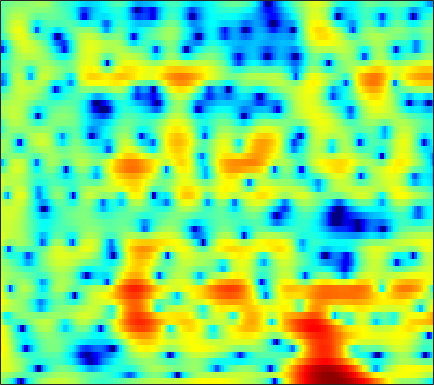

The file beside this chart, header and first rows:
0.54689, -0.0072477, -0.93595, -2.1077, -3.2131, -5.0978, -7.6458, -10.308, -16.162, -39.889, -16.716, -11.792, -7.895, -5.3099, -3.8377, -2.2953, -1.0844, -0.32269, 0.51876, 1.2037, 1.7501, 2.0856, 2.4497, 2.7323
1.682, 1.59, 1.349, 0.9939, 0.6661, 0.1785, -0.336, -0.7158, -1.18, -1.562, -1.85, -1.999, -2.114, -2.153, -2.136, -2.054, -1.902, -1.741, -1.459, -1.109, -0.7048, -0.3823, 0.05003, 0.4641
4.417, 4.399, 4.261, 4.002, 3.733, 3.28, 2.718, 2.226, 1.465, 0.575, -0.4709, -1.39, -2.859, -4.703, -6.461, -9.651, -14.89, -23.33, -21.36, -12.7, -8.578, -6.516, -4.515, -3.078
4.585, 4.437, 4.153, 3.773, 3.431, 2.906, 2.311, 1.821, 1.119, 0.3769, -0.3935, -0.983, -1.77, -2.527, -3.053, -3.661, -4.104, -4.302, -4.363, -4.226, -3.938, -3.668, -3.304, -2.994
5.4, 5.046, 4.469, 3.772, 3.175, 2.289, 1.317, 0.5458, -0.5013, -1.512, -2.409, -2.957, -3.464, -3.696, -3.707, -3.561, -3.294, -3.045, -2.696, -2.364, -2.067, -1.883, -1.711, -1.645
6.39, 5.841, 4.963, 3.902, 2.976, 1.541, -0.1719, -1.696, -4.163, -7.406, -12.12, -17.59, -19.59, -12.7, -9.543, -6.709, -4.757, -3.642, -2.482, -1.61, -0.9646, -0.6026, -0.2726, -0.1131
6.025, 5.361, 4.352, 3.199, 2.244, 0.8677, -0.6114, -1.766, -3.31, -4.753, -5.918, -6.47, -6.645, -6.182, -5.558, -4.546, -3.514, -2.792, -1.944, -1.247, -0.7226, -0.4305, -0.166, -0.04555
6.1, 5.248, 3.993, 2.602, 1.481, -0.1004, -1.73, -2.938, -4.402, -5.487, -5.977, -5.918, -5.375, -4.526, -3.807, -2.838, -1.932, -1.323, -0.646, -0.1143, 0.2431, 0.3799, 0.408, 0.275
6.26, 5.14, 3.579, 1.96, 0.6689, -1.217, -3.485, -5.653, -9.777, -17.84, -22.25, -13.23, -7.836, -4.635, -2.918, -1.206, 0.06785, 0.8013, 1.501, 1.931, 2.133, 2.121, 1.874, 1.322
2.745, 0.6277, -1.922, -3.298, -3.445, -3.145, -2.924, -2.901, -3.008, -3.046, -2.756, -2.279, -1.419, -0.4916, 0.1918, 1.001, 1.66, 2.065, 2.471, 2.705, 2.783, 2.735, 2.498, 2.02
1.027, -1.633, -5.004, -5.738, -4.518, -2.74, -1.423, -0.7263, -0.1135, 0.2239, 0.3863, 0.4538, 0.496, 0.4544, 0.3598, 0.2224, 0.06566, -0.02272, -0.02456, 0.08962, 0.286, 0.476, 0.7578, 0.9649
4.867, 4.015, 3.054, 2.344, 1.968, 1.66, 1.467, 1.351, 1.164, 0.9016, 0.5055, 0.08792, -0.6531, -1.626, -2.566, -4.152, -6.184, -7.896, -9.667, -9.341, -7.324, -5.684, -3.855, -2.425
5.721, 5.001, 4.096, 3.295, 2.789, 2.264, 1.856, 1.574, 1.212, 0.8271, 0.3376, -0.1566, -1.054, -2.209, -3.302, -5.148, -7.434, -9.451, -11.51, -11.09, -8.928, -7.148, -5.168, -3.655
5.305, 4.104, 2.416, 0.8818, 0.05892, -0.3691, -0.1292, 0.252, 0.7443, 1.03, 1.068, 0.9402, 0.5162, -0.1605, -0.7989, -1.76, -2.707, -3.377, -4.006, -4.105, -3.761, -3.297, -2.479, -1.667
4.665, 2.746, -0.8425, -6.782, -15.86, -10.37, -4.035, -1.522, 0.5451, 1.664, 2.151, 2.215, 1.971, 1.323, 0.6144, -0.6657, -2.293, -3.713, -5.815, -7.138, -6.465, -5.033, -2.899, -1.039
3.646, 2.846, 1.698, 0.6674, 0.1285, -0.1371, 0.08564, 0.3944, 0.7808, 1.05, 1.11, 0.9747, 0.5693, -0.113, -0.8359, -2.142, -3.916, -5.585, -8.455, -10.82, -9.523, -7.138, -4.25, -2.083
2.301, 2.106, 1.751, 1.363, 1.079, 0.7243, 0.4491, 0.2688, 0.003073, -0.2605, -0.5235, -0.7535, -1.108, -1.491, -1.81, -2.241, -2.676, -2.924, -3.112, -3.078, -2.691, -2.229, -1.421, -0.5753
1.537, 1.389, 1.092, 0.7093, 0.3816, -0.09123, -0.6246, -1.045, -1.618, -2.216, -2.785, -3.127, -3.459, -3.565, -3.494, -3.216, -2.821, -2.464, -1.89, -1.282, -0.6601, -0.1949, 0.4111, 1
1.139, 0.7182, 0.1053, -0.5345, -1.001, -1.623, -2.328, -2.943, -3.927, -5.238, -6.921, -8.283, -9.711, -9.646, -8.53, -6.566, -4.66, -3.436, -2.07, -0.8962, 0.09372, 0.7523, 1.511, 2.142
0.3669, -0.8719, -2.63, -4.061, -4.578, -4.567, -4.274, -4.255, -4.722, -5.849, -7.945, -10.31, -14.21, -14.06, -10.99, -7.416, -4.931, -3.447, -1.921, -0.6969, 0.3699, 1.089, 1.965, 2.708
1.068, -1.298, -6.111, -14.91, -14.23, -7.174, -3.833, -2.493, -1.637, -1.429, -1.655, -2.001, -2.413, -2.649, -2.666, -2.554, -2.425, -2.37, -2.152, -1.707, -0.9101, -0.1297, 1.006, 2.104
3.955, 3.092, 1.973, 1.133, 0.8342, 0.8892, 1.186, 1.408, 1.611, 1.576, 1.355, 1.054, 0.4763, -0.3137, -1.062, -2.379, -4.17, -6.142, -9.91, -14.25, -11.27, -7.49, -3.938, -1.578
4.016, 3.788, 3.457, 3.154, 2.949, 2.716, 2.498, 2.322, 2.048, 1.67, 1.177, 0.7256, -0.02654, -0.9601, -1.799, -3.149, -4.725, -6.085, -7.926, -8.989, -8.47, -7.328, -5.543, -4.002
3.378, 3.402, 3.365, 3.259, 3.141, 2.923, 2.65, 2.402, 1.99, 1.514, 0.9285, 0.4289, -0.3114, -1.134, -1.796, -2.707, -3.612, -4.199, -4.841, -5.201, -5.237, -5.064, -4.66, -4.122
3.045, 3.215, 3.339, 3.342, 3.284, 3.116, 2.857, 2.599, 2.163, 1.639, 1.005, 0.4653, -0.3354, -1.207, -1.892, -2.808, -3.723, -4.316, -4.955, -5.375, -5.522, -5.436, -5.13, -4.663
3.195, 3.404, 3.562, 3.607, 3.571, 3.449, 3.218, 2.973, 2.555, 1.98, 1.289, 0.6635, -0.3077, -1.438, -2.389, -3.754, -5.235, -6.386, -7.783, -8.761, -8.977, -8.594, -7.574, -6.374
3.538, 3.568, 3.55, 3.532, 3.515, 3.478, 3.389, 3.256, 2.948, 2.456, 1.746, 1.065, -0.05742, -1.454, -2.693, -4.66, -7.036, -9.331, -13.53, -21.27, -24.2, -16.41, -11.24, -8.052
3.349, 2.685, 1.971, 1.724, 1.922, 2.46, 3.042, 3.349, 3.473, 3.296, 2.712, 2.051, 0.8492, -0.6766, -2.018, -4.055, -6.094, -7.606, -9.332, -10.28, -9.997, -9.01, -7.08, -5.23
2.293, -0.7, -7.503, -11.01, -4.621, 0.04618, 2.545, 3.645, 4.403, 4.525, 4.087, 3.423, 2.07, 0.1694, -1.658, -4.816, -8.507, -10.93, -11.09, -8.601, -6.101, -4.595, -2.895, -1.509
3.389, 2.017, 0.4531, -0.08641, 0.3465, 1.413, 2.468, 2.998, 3.4, 3.309, 2.866, 2.223, 0.974, -0.7603, -2.392, -5.162, -8.34, -10.3, -10.12, -7.748, -5.505, -4.09, -2.671, -1.617
3.807, 3.263, 2.731, 2.41, 2.329, 2.348, 2.401, 2.42, 2.301, 2.018, 1.491, 0.9579, 0.06226, -0.996, -1.852, -2.903, -3.856, -4.278, -4.497, -4.273, -3.78, -3.388, -2.856, -2.523
2.949, 2.609, 2.402, 2.434, 2.52, 2.674, 2.743, 2.743, 2.559, 2.228, 1.645, 1.105, 0.2537, -0.6979, -1.437, -2.258, -2.903, -3.136, -3.151, -2.932, -2.576, -2.329, -2.12, -2.108
-1.395, -1.438, -0.3107, 1.189, 2.117, 3.041, 3.604, 3.793, 3.77, 3.429, 2.782, 2.068, 0.8259, -0.804, -2.272, -4.352, -5.789, -5.833, -4.544, -2.915, -1.586, -0.8236, -0.2617, -0.07319
-9.761, -8.332, -3.456, -0.3952, 1.082, 2.337, 3.074, 3.29, 3.362, 3.063, 2.518, 1.839, 0.5306, -1.399, -3.422, -7.546, -13.22, -12.16, -6.743, -3.168, -0.9329, 0.1633, 1.083, 1.485
-0.07049, -0.2833, -0.2189, 0.1058, 0.3148, 0.5094, 0.4931, 0.4449, 0.2761, 0.125, -0.07733, -0.2323, -0.576, -1.032, -1.422, -1.987, -2.132, -1.986, -1.377, -0.566, 0.2391, 0.6993, 1.133, 1.271
1.434, 1.165, 0.7736, 0.2471, -0.2711, -1.191, -2.4, -3.338, -4.415, -4.527, -3.725, -2.808, -1.607, -0.6538, -0.1068, 0.4878, 0.9327, 1.213, 1.554, 1.816, 1.929, 1.934, 1.748, 1.393
1.246, 1.198, 0.9647, 0.3843, -0.3379, -1.873, -4.361, -7.38, -15.4, -18.2, -8.186, -4.711, -1.788, 0.11, 1.12, 2.111, 2.738, 3.079, 3.33, 3.389, 3.23, 2.954, 2.327, 1.39
-1.452, -0.7429, -0.1355, 0.08959, -0.01318, -0.4968, -1.28, -1.931, -2.599, -2.591, -1.856, -1.047, 0.06828, 1.024, 1.616, 2.181, 2.61, 2.808, 2.933, 2.891, 2.688, 2.373, 1.736, 0.7093
-4.497, -2.711, -1.097, -0.06995, 0.4041, 0.7502, 0.8688, 0.8443, 0.8078, 0.7589, 0.7769, 0.7936, 0.8164, 0.795, 0.7402, 0.6684, 0.6193, 0.6045, 0.6579, 0.742, 0.7944, 0.7745, 0.617, 0.2635
-2.272, -1.139, 0.1161, 1.031, 1.529, 1.981, 2.203, 2.234, 2.148, 1.882, 1.466, 1.038, 0.2846, -0.666, -1.522, -2.675, -3.678, -4.035, -3.804, -2.962, -2.008, -1.345, -0.6738, -0.214
0.6105, 1.093, 1.706, 2.216, 2.519, 2.788, 2.887, 2.854, 2.621, 2.183, 1.474, 0.7522, -0.555, -2.375, -4.256, -7.821, -14.31, -23.48, -13.96, -8.22, -5.07, -3.505, -2.042, -1.05
1.38, 1.658, 2.015, 2.35, 2.55, 2.73, 2.794, 2.749, 2.531, 2.13, 1.504, 0.868, -0.2212, -1.608, -2.846, -4.665, -6.357, -7.042, -6.759, -5.591, -4.308, -3.466, -2.536, -1.858
0.6178, 0.8953, 1.285, 1.671, 1.932, 2.225, 2.42, 2.477, 2.453, 2.269, 1.934, 1.581, 0.987, 0.2772, -0.2767, -1.048, -1.693, -2.068, -2.41, -2.575, -2.648, -2.665, -2.72, -2.772
-1.341, -0.9003, -0.2336, 0.4424, 0.9522, 1.571, 2.077, 2.367, 2.619, 2.704, 2.643, 2.51, 2.238, 1.87, 1.554, 1.091, 0.6169, 0.2285, -0.3357, -0.993, -1.763, -2.45, -3.522, -4.649
-5.124, -4.345, -3.109, -1.707, -0.6472, 0.6364, 1.694, 2.309, 2.855, 3.153, 3.214, 3.148, 2.964, 2.74, 2.539, 2.312, 2.009, 1.721, 1.213, 0.4315, -0.7184, -1.932, -4.152, -7.531
-12.12, -12.53, -9.838, -5.608, -3.036, -0.4055, 1.378, 2.278, 2.973, 3.156, 2.916, 2.529, 1.891, 1.409, 1.314, 1.541, 1.968, 2.265, 2.428, 2.23, 1.581, 0.7608, -0.7681, -2.791
-10.18, -11.01, -8.902, -5.141, -2.711, -0.2964, 1.32, 2.064, 2.45, 2.116, 0.9953, -0.507, -3.729, -8.628, -9.355, -4.646, -0.9542, 0.8045, 2.256, 3, 3.198, 3.072, 2.61, 1.953
-3.76, -3.629, -3.034, -2.061, -1.248, -0.2213, 0.6075, 0.9801, 1.13, 0.7961, -0.0751, -1.138, -2.963, -4.633, -4.734, -3.199, -1.221, 0.04128, 1.27, 2.01, 2.364, 2.426, 2.277, 1.944
-2.962, -2.856, -2.472, -1.843, -1.296, -0.538, 0.1364, 0.511, 0.855, 0.986, 0.9009, 0.7363, 0.4791, 0.2996, 0.3258, 0.4922, 0.8059, 1.06, 1.324, 1.45, 1.401, 1.253, 0.9222, 0.4601
-5.358, -5.226, -4.46, -3.285, -2.288, -1.018, 0.07806, 0.7648, 1.466, 1.959, 2.254, 2.382, 2.438, 2.424, 2.373, 2.266, 2.135, 1.994, 1.72, 1.345, 0.8428, 0.3599, -0.3905, -1.266
-15.57, -15.88, -10.3, -6.013, -3.691, -1.356, 0.3765, 1.396, 2.385, 3.045, 3.448, 3.599, 3.639, 3.527, 3.339, 3.034, 2.621, 2.244, 1.648, 0.9137, 0.01207, -0.788, -2.021, -3.464
-9.513, -9.106, -6.784, -3.98, -2.101, -0.007702, 1.592, 2.493, 3.376, 3.908, 4.125, 4.101, 3.869, 3.433, 3.026, 2.402, 1.715, 1.185, 0.4479, -0.4187, -1.5, -2.49, -4.174, -6.298
-4.028, -3.087, -1.644, -0.1275, 0.977, 2.282, 3.331, 3.901, 4.396, 4.551, 4.346, 3.965, 3.145, 2.003, 1.021, -0.3727, -1.505, -2.041, -2.385, -2.634, -3.117, -3.802, -5.385, -7.9
-3.459, -1.809, 0.02201, 1.553, 2.507, 3.532, 4.273, 4.641, 4.826, 4.652, 4.077, 3.343, 1.86, -0.3416, -2.675, -7.28, -13.75, -13.1, -8.102, -5.311, -4.018, -3.729, -3.956, -4.79
-3.362, -1.773, -0.05114, 1.315, 2.137, 2.987, 3.558, 3.814, 3.894, 3.671, 3.119, 2.453, 1.208, -0.4841, -2.082, -4.467, -6.288, -6.488, -5.359, -3.983, -2.974, -2.512, -2.208, -2.199
-2.356, -1.465, -0.3802, 0.5351, 1.112, 1.722, 2.15, 2.337, 2.436, 2.344, 2.06, 1.73, 1.155, 0.4544, -0.1101, -0.7754, -1.257, -1.443, -1.496, -1.358, -1.187, -1.073, -1.028, -1.064
-1.621, -1.201, -0.6435, -0.1205, 0.2301, 0.6331, 0.9455, 1.11, 1.239, 1.267, 1.207, 1.127, 0.9711, 0.7884, 0.6624, 0.5132, 0.3887, 0.3277, 0.2669, 0.2113, 0.1294, 0.03098, -0.1603, -0.4157
-1.437, -1.351, -1.149, -0.8537, -0.604, -0.2767, -0.009521, 0.1503, 0.2708, 0.3251, 0.3557, 0.3851, 0.4703, 0.6389, 0.8122, 1.044, 1.27, 1.404, 1.524, 1.509, 1.36, 1.14, 0.7394, 0.1918
